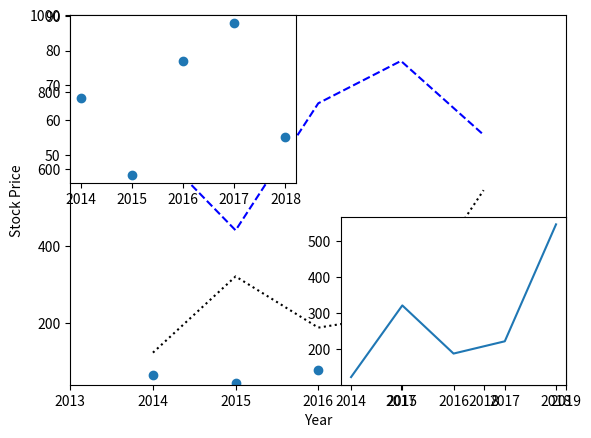

Reproduce this figure in Python.
import matplotlib.pyplot as plt
from matplotlib.ticker import MaxNLocator

apl_price = [123.32, 321.33, 188.3, 222.2, 545.3]
ms_price = [66.4, 44, 77, 88, 55]
msi_price = [661.4, 441, 771, 881, 689]
year = [2014, 2015, 2016, 2017, 2018]

# plt.plot(year, apl_price)
# plt.plot(year, msi_price)
# # По сути то же, но в строчку
plt.plot(year, apl_price, ':k',
         year, msi_price, '--b')
plt.scatter(year, ms_price)

plt.xlabel("Year")
plt.ylabel("Stock Price")

# Границы осей
plt.axis([2013, 2019, 40, 1000])

plt.show()

# Задаются размеры окна
fig_1 = plt.figure(1, figsize=(16, 8))
print(fig_1)

# 121 и 122 - это обозначение позиции фигуры
chart_1 = fig_1.add_subplot(224)
chart_2 = fig_1.add_subplot(221)

chart_1.plot(year, apl_price)
chart_2.scatter(year, ms_price)


plt.show()

